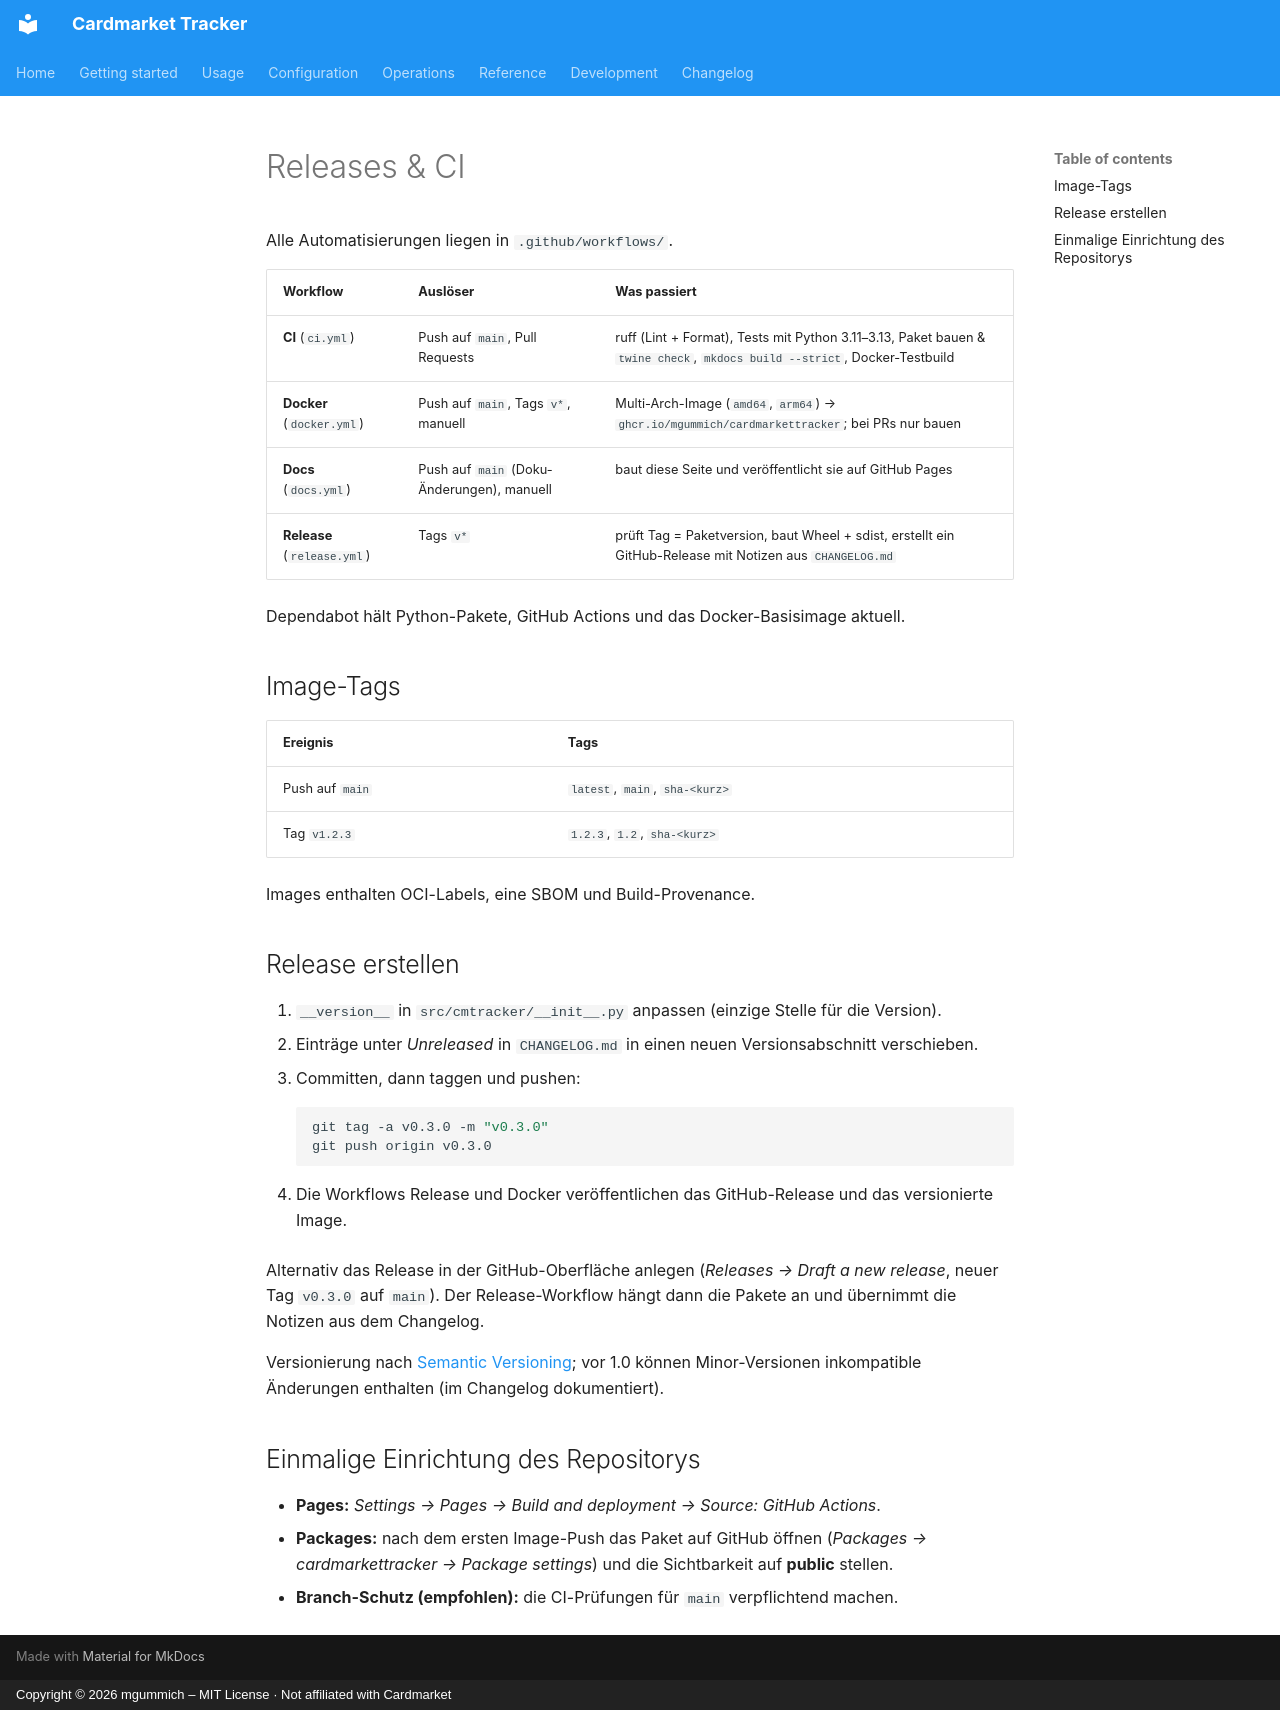

repository: mgummich/cardmarkettracker · page: development/releases.de/index.html · generator: mkdocs · copyright: Copyright © 2026 mgummich – MIT License · Not affiliated with Cardmarket

# Releases & CI

Alle Automatisierungen liegen in `.github/workflows/`.

| Workflow | Auslöser | Was passiert |
|---|---|---|
| **CI** (`ci.yml`) | Push auf `main`, Pull Requests | ruff (Lint + Format), Tests mit Python 3.11–3.13, Paket bauen & `twine check`, `mkdocs build --strict`, Docker-Testbuild |
| **Docker** (`docker.yml`) | Push auf `main`, Tags `v*`, manuell | Multi-Arch-Image (`amd64`, `arm64`) → `ghcr.io/mgummich/cardmarkettracker`; bei PRs nur bauen |
| **Docs** (`docs.yml`) | Push auf `main` (Doku-Änderungen), manuell | baut diese Seite und veröffentlicht sie auf GitHub Pages |
| **Release** (`release.yml`) | Tags `v*` | prüft Tag = Paketversion, baut Wheel + sdist, erstellt ein GitHub-Release mit Notizen aus `CHANGELOG.md` |

Dependabot hält Python-Pakete, GitHub Actions und das Docker-Basisimage aktuell.

## Image-Tags

| Ereignis | Tags |
|---|---|
| Push auf `main` | `latest`, `main`, `sha-<kurz>` |
| Tag `v1.2.3` | `1.2.3`, `1.2`, `sha-<kurz>` |

Images enthalten OCI-Labels, eine SBOM und Build-Provenance.

## Release erstellen

1. `__version__` in `src/cmtracker/__init__.py` anpassen (einzige Stelle für die Version).
2. Einträge unter *Unreleased* in `CHANGELOG.md` in einen neuen Versionsabschnitt verschieben.
3. Committen, dann taggen und pushen:

    ```bash
    git tag -a v0.3.0 -m "v0.3.0"
    git push origin v0.3.0
    ```

4. Die Workflows Release und Docker veröffentlichen das GitHub-Release und das versionierte Image.

Alternativ das Release in der GitHub-Oberfläche anlegen (*Releases → Draft a new release*,
neuer Tag `v0.3.0` auf `main`). Der Release-Workflow hängt dann die Pakete an und übernimmt
die Notizen aus dem Changelog.

Versionierung nach [Semantic Versioning](https://semver.org); vor 1.0 können Minor-Versionen
inkompatible Änderungen enthalten (im Changelog dokumentiert).

## Einmalige Einrichtung des Repositorys

- **Pages:** *Settings → Pages → Build and deployment → Source: GitHub Actions*.
- **Packages:** nach dem ersten Image-Push das Paket auf GitHub öffnen
  (*Packages → cardmarkettracker → Package settings*) und die Sichtbarkeit auf **public** stellen.
- **Branch-Schutz (empfohlen):** die CI-Prüfungen für `main` verpflichtend machen.
